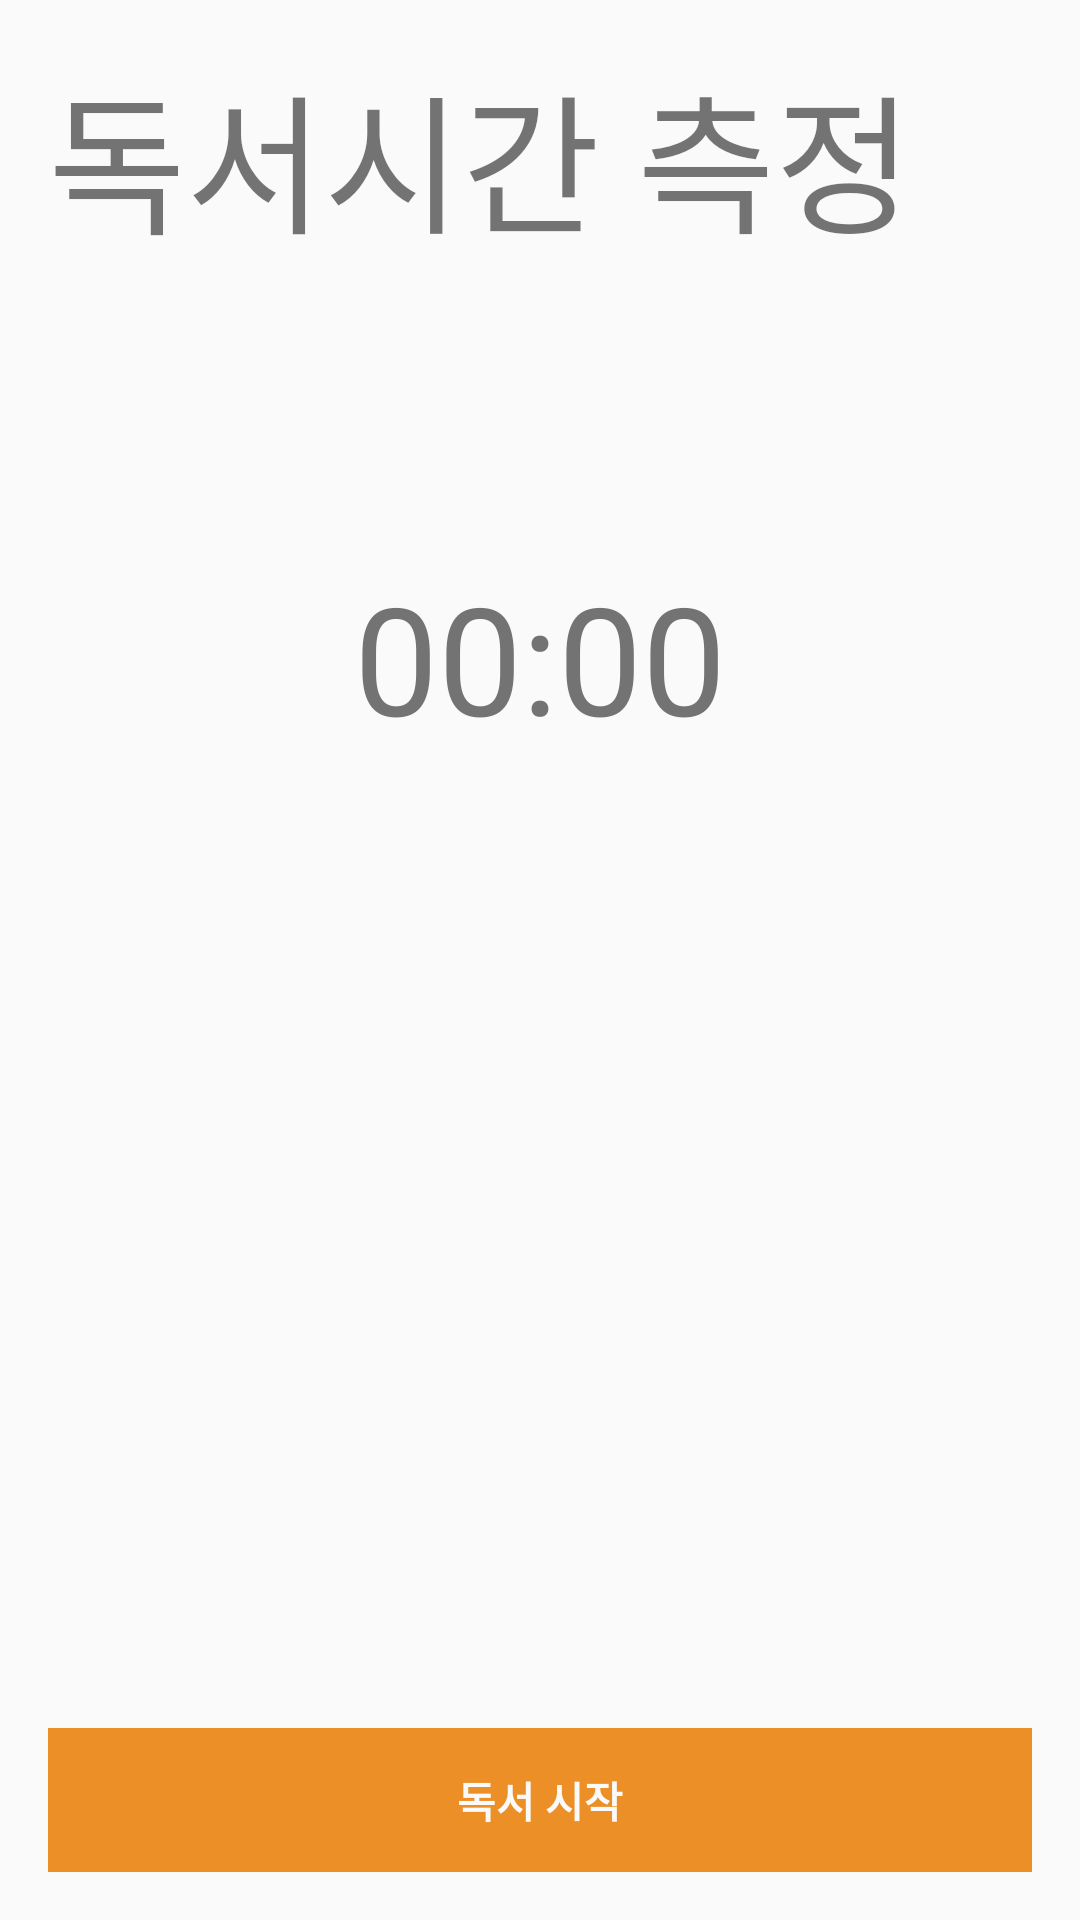

Here is an Android app screen rendered from its layout file. Give the layout XML and the strings, colors and styles it references.
<!-- AndroidManifest.xml: application theme Theme.DailyBook -->
<!-- res/layout/fragment_read.xml -->
<?xml version="1.0" encoding="utf-8"?>
<LinearLayout xmlns:android="http://schemas.android.com/apk/res/android"
    xmlns:tools="http://schemas.android.com/tools"
    android:layout_width="match_parent"
    android:layout_height="match_parent"
    android:gravity="center_horizontal"
    android:orientation="vertical"
    android:padding="@dimen/root_padding"
    tools:context=".fragment.ReadFragment">

    


    <TextView
        android:id="@+id/textview_read_title"
        android:layout_width="match_parent"
        android:layout_height="wrap_content"
        android:text="독서시간 측정"
        android:textSize="@dimen/font_big" />

    <Space
        android:layout_width="match_parent"
        android:layout_height="0dp"
        android:layout_weight="0.3" />

    <Chronometer
        android:id="@+id/chronometer_read_stopwatch"
        android:layout_width="wrap_content"
        android:layout_height="wrap_content"
        android:gravity="center"
        android:textColor="@color/dimm"
        android:textSize="@dimen/font_big" />

    <Space
        android:layout_width="match_parent"
        android:layout_height="0dp"
        android:layout_weight="1" />

    <LinearLayout
        android:layout_width="match_parent"
        android:layout_height="wrap_content">

        <Button
            android:id="@+id/button_read_stop"
            android:layout_width="0dp"
            android:layout_height="wrap_content"
            android:layout_gravity="bottom"
            android:layout_marginRight="20dp"
            android:layout_weight="1"
            android:background="@color/warn"
            android:text="독서 종료"
            android:textColor="@color/dimmWhite"
            android:textStyle="bold"
            android:visibility="gone" />

        <Button
            android:id="@+id/button_read_control"
            android:layout_width="0dp"
            android:layout_height="wrap_content"
            android:layout_gravity="bottom"
            android:layout_weight="1"
            android:background="@color/signiture"
            android:text="독서 시작"
            android:textColor="@color/dimmWhite"
            android:textStyle="bold" />
    </LinearLayout>


</LinearLayout>
<!-- resources referenced by this layout -->
<resources>
  <color name="dimm">#737373</color>
  <color name="dimmWhite">#fafafa</color>
  <color name="signiture">#ED8F27</color>
  <color name="warn">#BF3434</color>
  <dimen name="font_big">50dp</dimen>
  <dimen name="root_padding">16dp</dimen>
  <style name="Theme.DailyBook" parent="Base.Theme.DailyBook">
      </style>
  <style name="Base.Theme.DailyBook" parent="Theme.AppCompat.DayNight.NoActionBar">
          
          
  
      </style>
</resources>
